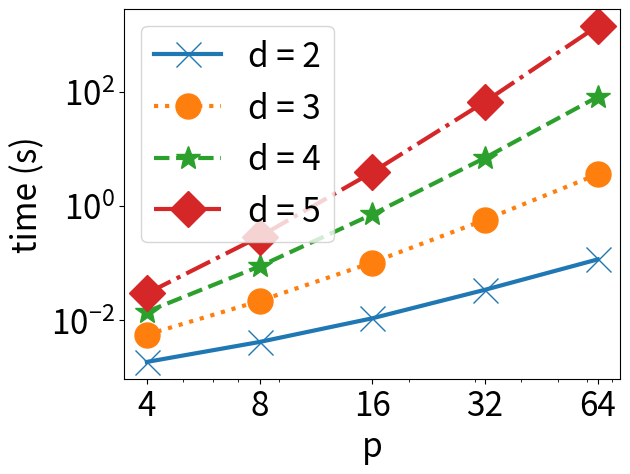

The script that saved this image:
import matplotlib.pyplot as plt
import numpy as np


plt.rcParams.update({'font.size': 24})
plt.rcParams['lines.linewidth'] = 3.0
plt.rcParams['lines.markersize'] = 18


if __name__ == '__main__':
	data = np.array([
		[6.18e-4, 9.79e-4, 1.88e-3, 4.20e-3, 1.09e-2, 3.44e-2, 1.17e-1 ], # dimension 2
		[7.36e-4, 1.87e-3, 5.64e-3, 2.19e-2, 1.03e-1, 5.77e-1, 3.62e+0 ], # dimension 3
		[9.47e-4, 3.13e-3, 1.42e-2, 8.84e-2, 7.18e-1, 6.99e+0, 8.17e+1 ], # dimension 4
		[1.17e-3, 5.03e-3, 2.97e-2, 2.93e-1, 3.91e+0, 6.71e+1, 1.42e+3 ], # dimension 5
	])
	p = np.array([1, 2, 4, 8, 16, 32, 64])
	data = data[:,2:]
	p = p[2:]
	ds = [2, 3, 4, 5]
	styles = ['-', ':', '--', '-.']
	markers = ['x', 'o', '*', 'D']
	for i,d in enumerate(ds):
		plt.plot(p, data[i], label=f'd = {d}', linestyle=styles[i], marker=markers[i])
	plt.xlabel('p')
	plt.xscale('log')
	plt.xticks(p, p)
	plt.ylabel('time (s)')
	plt.yscale('log')
	plt.legend(loc='upper left')
	plt.show()

#d=2 p=1: tn:6.18e-04 (±8.93e-04)
#	d=3 p=1: tn:7.36e-04 (±5.66e-05)
#		d=4 p=1: tn:9.47e-04 (±4.20e-05)
#			d=5 p=1: tn:1.17e-03 (±6.62e-05)
#d=2 p=2: tn:9.79e-04 (±6.47e-05)
#	d=3 p=2: tn:1.87e-03 (±1.05e-04)
#		d=4 p=2: tn:3.13e-03 (±1.80e-04)
#			d=5 p=2: tn:5.03e-03 (±1.70e-04)
#d=2 p=4: tn:1.88e-03 (±1.22e-04)
#	d=3 p=4: tn:5.64e-03 (±1.44e-04)
#		d=4 p=4: tn:1.42e-02 (±7.90e-04)
#			d=5 p=4: tn:2.97e-02 (±4.90e-04)
#d=2 p=8: tn:4.20e-03 (±2.12e-04)
#	d=3 p=8: tn:2.19e-02 (±5.26e-04)
#		d=4 p=8: tn:8.84e-02 (±9.79e-04)
#			d=5 p=8: tn:2.93e-01 (±6.90e-03)
#d=2 p=16: tn:1.09e-02 (±2.30e-04)
#	d=3 p=16: tn:1.03e-01 (±1.38e-03)
#		d=4 p=16: tn:7.18e-01 (±1.62e-02)
#			d=5 p=16: tn:3.91e+00 (±5.51e-02)
#d=2 p=32: tn:3.44e-02 (±1.73e-03)
#	d=3 p=32: tn:5.75e-01 (±1.35e-02)
#		d=4 p=32: tn:6.99e+00 (±6.88e-02)
#			d=5 p=32: tn:6.71e+01 (±4.01e-01)
#d=2 p=64: tn:1.17e-01 (±2.42e-03)
#	d=3 p=64: tn:3.62e+00 (±4.52e-02)
#		d=4 p=64: tn:8.17e+01 (±5.30e-01)
#			d=5 p=64:  tn:1413.82s
